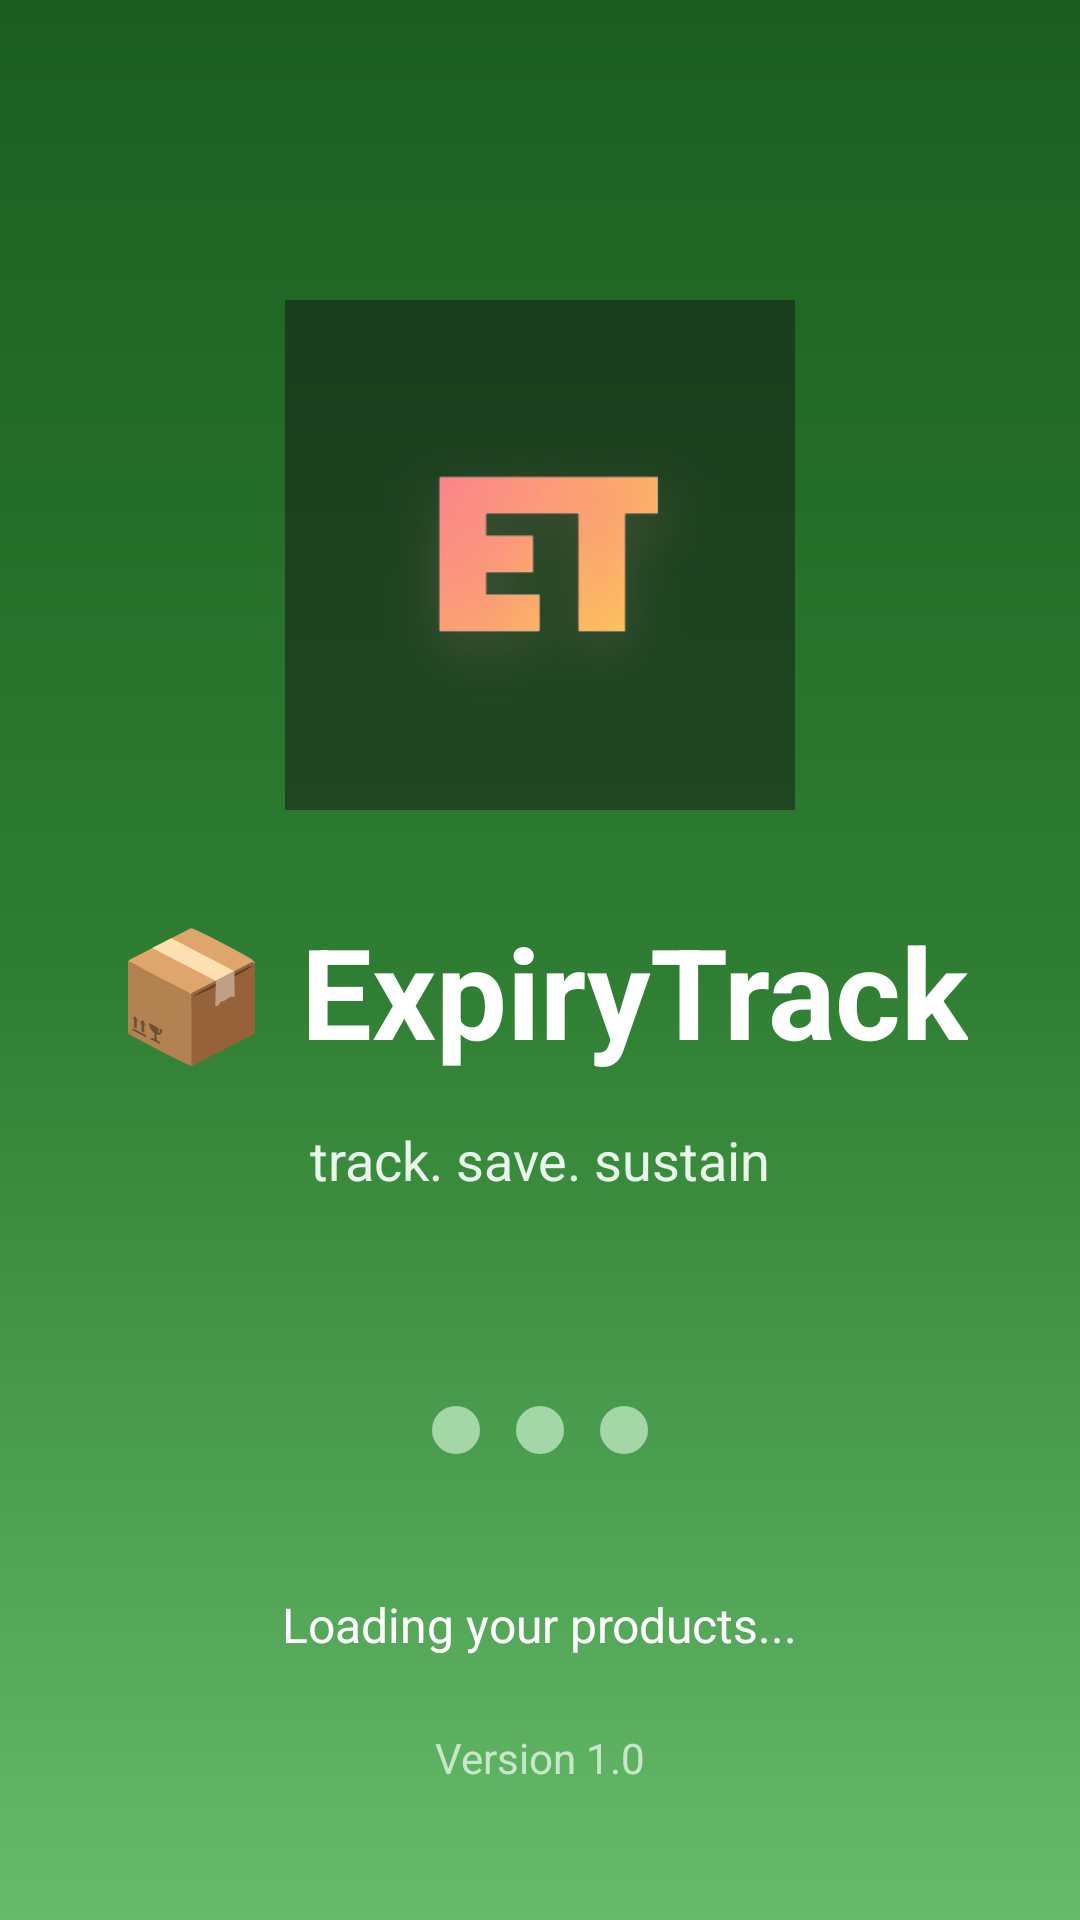

This screen was rendered from an Android layout file. Write that file and the resources it references.
<!-- AndroidManifest.xml: application theme Theme.ProductExpirationTrackerApp -->
<!-- res/layout/activity_main.xml -->
<?xml version="1.0" encoding="utf-8"?>
<androidx.constraintlayout.widget.ConstraintLayout
    xmlns:android="http://schemas.android.com/apk/res/android"
    xmlns:app="http://schemas.android.com/apk/res-auto"
    xmlns:tools="http://schemas.android.com/tools"
    android:id="@+id/main"
    android:layout_width="match_parent"
    android:layout_height="match_parent"
    android:background="@drawable/bg_main_gradient"
    tools:context=".MainActivity">

    
    <ImageView
        android:id="@+id/appLogo"
        android:layout_width="170dp"
        android:layout_height="170dp"
        android:layout_marginTop="100dp"
        android:scaleType="centerCrop"
        android:src="@drawable/app_logo"
        android:contentDescription="App Logo"
        app:layout_constraintEnd_toEndOf="parent"
        app:layout_constraintStart_toStartOf="parent"
        app:layout_constraintTop_toTopOf="parent" />

    
    <TextView
        android:id="@+id/appTitle"
        android:layout_width="wrap_content"
        android:layout_height="wrap_content"
        android:text="📦 ExpiryTrack"
        android:textColor="#FFFFFF"
        android:textSize="42sp"
        android:textStyle="bold"
        android:layout_marginTop="32dp"
        app:layout_constraintEnd_toEndOf="parent"
        app:layout_constraintStart_toStartOf="parent"
        app:layout_constraintTop_toBottomOf="@id/appLogo" />

    
    <TextView
        android:id="@+id/appSubtitle"
        android:layout_width="wrap_content"
        android:layout_height="wrap_content"
        android:text="track. save. sustain"
        android:textColor="#E8F5E9"
        android:textSize="18sp"
        android:layout_marginTop="16dp"
        app:layout_constraintEnd_toEndOf="parent"
        app:layout_constraintStart_toStartOf="parent"
        app:layout_constraintTop_toBottomOf="@id/appTitle" />

    
    <FrameLayout
        android:id="@+id/dotsContainer"
        android:layout_width="0dp"
        android:layout_height="60dp"
        android:layout_marginTop="48dp"
        android:clipChildren="false"
        android:clipToPadding="false"
        app:layout_constraintEnd_toEndOf="parent"
        app:layout_constraintStart_toStartOf="parent"
        app:layout_constraintTop_toBottomOf="@id/appSubtitle">

        
        <LinearLayout
            android:layout_width="wrap_content"
            android:layout_height="wrap_content"
            android:orientation="horizontal"
            android:layout_gravity="center"
            android:clipChildren="false">

            <View
                android:id="@+id/dot1"
                android:layout_width="16dp"
                android:layout_height="16dp"
                android:layout_marginEnd="12dp"
                android:background="@drawable/dot_shape" />

            <View
                android:id="@+id/dot2"
                android:layout_width="16dp"
                android:layout_height="16dp"
                android:layout_marginEnd="12dp"
                android:background="@drawable/dot_shape" />

            <View
                android:id="@+id/dot3"
                android:layout_width="16dp"
                android:layout_height="16dp"
                android:background="@drawable/dot_shape" />
        </LinearLayout>
    </FrameLayout>

    
    <TextView
        android:id="@+id/loadingText"
        android:layout_width="wrap_content"
        android:layout_height="wrap_content"
        android:text="Loading your products..."
        android:textColor="#FFFFFF"
        android:textSize="16sp"
        android:layout_marginTop="24dp"
        app:layout_constraintEnd_toEndOf="parent"
        app:layout_constraintStart_toStartOf="parent"
        app:layout_constraintTop_toBottomOf="@id/dotsContainer" />

    
    <TextView
        android:id="@+id/versionText"
        android:layout_width="wrap_content"
        android:layout_height="wrap_content"
        android:text="Version 1.0"
        android:textColor="#C8E6C9"
        android:textSize="14sp"
        android:layout_marginTop="24dp"
        app:layout_constraintEnd_toEndOf="parent"
        app:layout_constraintStart_toStartOf="parent"
        app:layout_constraintTop_toBottomOf="@id/loadingText" />

    
    <Button
        android:id="@+id/skipButton"
        android:layout_width="wrap_content"
        android:layout_height="wrap_content"
        android:text="SKIP"
        android:textColor="#FFFFFF"
        android:backgroundTint="#388E3C"
        android:textAllCaps="false"
        android:layout_marginTop="32dp"
        android:layout_marginBottom="64dp"
        android:elevation="4dp"
        app:layout_constraintBottom_toBottomOf="parent"
        app:layout_constraintEnd_toEndOf="parent"
        app:layout_constraintStart_toStartOf="parent"
        app:layout_constraintTop_toBottomOf="@id/versionText" />

</androidx.constraintlayout.widget.ConstraintLayout>
<!-- resources referenced by this layout -->
<resources>
  <!-- drawable app_logo: png bitmap (drawable, 24203 bytes) -->
  <!-- drawable bg_main_gradient (drawable) -->
  <?xml version="1.0" encoding="utf-8"?>
  <shape xmlns:android="http://schemas.android.com/apk/res/android"
      android:shape="rectangle">
  
      <gradient
          android:startColor="#1B5E20"
          android:centerColor="#2E7D32"
          android:endColor="#66BB6A"
          android:angle="270" />
  
  </shape>
  <!-- drawable dot_shape (drawable) -->
  <?xml version="1.0" encoding="utf-8"?>
  <shape xmlns:android="http://schemas.android.com/apk/res/android"
      android:shape="oval">
      <solid android:color="#A5D6A7" /> 
      <size android:width="12dp" android:height="12dp" />
  </shape>
  <style name="Theme.ProductExpirationTrackerApp" parent="Base.Theme.ProductExpirationTrackerApp" />
  <style name="Base.Theme.ProductExpirationTrackerApp" parent="Theme.Material3.DayNight.NoActionBar">
          
          
      </style>
</resources>
